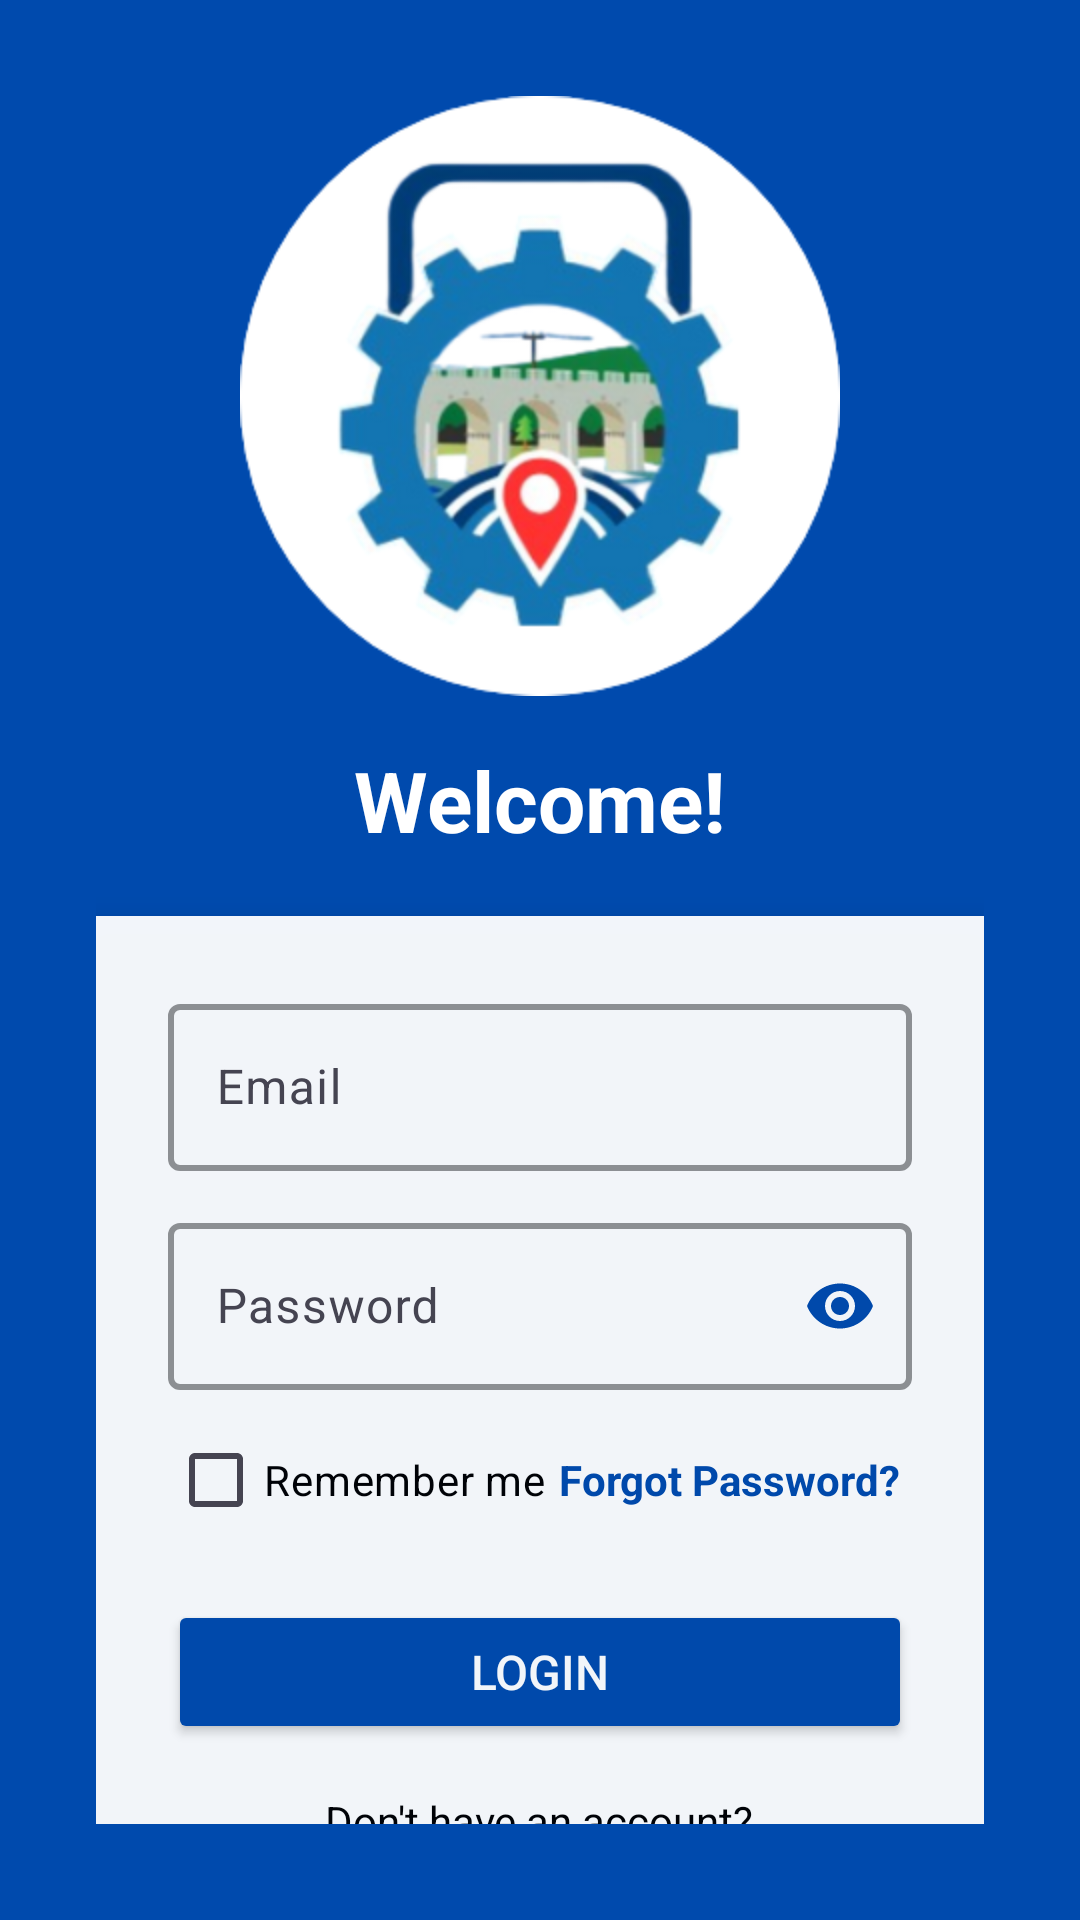

The Android layout XML behind this screen, and the referenced resources:
<!-- AndroidManifest.xml: application theme Theme.TayabaStrack -->
<!-- res/layout/activity_login.xml -->
<?xml version="1.0" encoding="utf-8"?>
<LinearLayout xmlns:android="http://schemas.android.com/apk/res/android"
    xmlns:app="http://schemas.android.com/apk/res-auto"
    xmlns:tools="http://schemas.android.com/tools"
    android:id="@+id/main"
    android:layout_width="match_parent"
    android:layout_height="match_parent"
    android:orientation="vertical"
    android:background="#004aad"
    android:gravity="center_horizontal"
    android:padding="32dp"
    android:fitsSystemWindows="true"
    tools:context=".Login">

    
    <View
        android:layout_width="match_parent"
        android:layout_height="0dp"
        android:layout_weight="1" />

    
    <ImageView
        android:id="@+id/logoImage"
        android:layout_width="200dp"
        android:layout_height="200dp"
        android:src="@drawable/tayabastracklogo2"
        android:scaleType="fitCenter" />

    
    <TextView
        android:id="@+id/welcomeText"
        android:layout_width="wrap_content"
        android:layout_height="wrap_content"
        android:layout_marginTop="16dp"
        android:text="Welcome!"
        android:textColor="@android:color/white"
        android:textSize="28sp"
        android:textStyle="bold" />

    
    <LinearLayout
        android:id="@+id/linearLayout"
        android:layout_width="match_parent"
        android:layout_height="wrap_content"
        android:layout_marginTop="20dp"
        android:alpha="0.95"
        android:background="@android:color/white"
        android:elevation="8dp"
        android:orientation="vertical"
        android:padding="24dp">

        
        <com.google.android.material.textfield.TextInputLayout
            android:id="@+id/emailLayout"
            android:layout_width="match_parent"
            android:layout_height="wrap_content"
            android:layout_marginBottom="12dp"
            android:hint="Email"
            app:boxStrokeColor="#004aad"
            app:boxStrokeWidth="2dp"
            app:boxStrokeWidthFocused="3dp"
            app:hintTextColor="@color/blue_004aad">

            <com.google.android.material.textfield.TextInputEditText
                android:id="@+id/email"
                android:layout_width="match_parent"
                android:layout_height="wrap_content"
                android:inputType="textEmailAddress"
                android:textColor="@android:color/black"
                android:textCursorDrawable="@null" />
        </com.google.android.material.textfield.TextInputLayout>

        
        <com.google.android.material.textfield.TextInputLayout
            android:layout_width="match_parent"
            android:layout_height="wrap_content"
            android:layout_marginBottom="6dp"
            android:hint="Password"
            app:boxStrokeColor="#004aad"
            app:boxStrokeWidth="2dp"
            app:boxStrokeWidthFocused="3dp"
            app:hintTextColor="@color/blue_004aad"
            app:endIconMode="password_toggle"
            app:endIconTint="#004aad">

            <com.google.android.material.textfield.TextInputEditText
                android:id="@+id/password"
                android:layout_width="match_parent"
                android:layout_height="wrap_content"
                android:inputType="textPassword"
                android:textColor="@android:color/black"
                android:textCursorDrawable="@null" />
        </com.google.android.material.textfield.TextInputLayout>

        
        <LinearLayout
            android:layout_width="match_parent"
            android:layout_height="wrap_content"
            android:layout_marginBottom="16dp"
            android:orientation="horizontal"
            android:gravity="center_vertical">

            
            <CheckBox
                android:id="@+id/rememberMeCheckbox"
                android:layout_width="0dp"
                android:layout_height="wrap_content"
                android:layout_weight="1"
                android:text="Remember me"
                android:textColor="@android:color/black"
                android:textSize="14sp"
                android:buttonTint="#004aad" />

            
            <TextView
                android:id="@+id/forgotPasswordButton"
                android:layout_width="wrap_content"
                android:layout_height="wrap_content"
                android:text="Forgot Password?"
                android:textColor="#004aad"
                android:textSize="14sp"
                android:textStyle="bold"
                android:clickable="true"
                android:focusable="true"
                android:background="?attr/selectableItemBackgroundBorderless"
                android:padding="4dp" />
        </LinearLayout>

        
        <Button
            android:id="@+id/signInButton"
            android:layout_width="match_parent"
            android:layout_height="wrap_content"
            android:layout_marginBottom="16dp"
            android:backgroundTint="#004aad"
            android:text="Login"
            android:textSize="16sp"
            android:textColor="@color/white"/>

        
        <LinearLayout
            android:layout_width="wrap_content"
            android:layout_height="wrap_content"
            android:layout_gravity="center"
            android:orientation="vertical"
            android:gravity="center_horizontal">

            <TextView
                android:layout_width="wrap_content"
                android:layout_height="wrap_content"
                android:text="Don't have an account?"
                android:textColor="@android:color/black"
                android:textSize="14sp" />

            <TextView
                android:id="@+id/registerButton"
                android:layout_width="wrap_content"
                android:layout_height="wrap_content"
                android:background="?attr/selectableItemBackgroundBorderless"
                android:clickable="true"
                android:focusable="true"
                android:padding="4dp"
                android:text="@string/register_here"
                android:textColor="#004aad"
                android:textSize="14sp"
                android:textStyle="bold" />
        </LinearLayout>

    </LinearLayout>
    
    <View
        android:layout_width="match_parent"
        android:layout_height="0dp"
        android:layout_weight="1" />

</LinearLayout>
<!-- resources referenced by this layout -->
<resources>
  <color name="blue_004aad">#004aad</color>
  <color name="white">#FFFFFFFF</color>
  <!-- drawable tayabastracklogo2: png bitmap (drawable, 62745 bytes) -->
  <string name="register_here"><u>Register here.</u></string>
  <style name="Theme.TayabaStrack" parent="Base.Theme.TayabaStrack" />
  <style name="Base.Theme.TayabaStrack" parent="Theme.Material3.DayNight.NoActionBar">
          
          <item name="colorControlActivated">@color/blue</item>
          <item name="android:windowSoftInputMode">adjustResize</item>
          
          
      </style>
  <color name="blue">#004aad</color>
</resources>
